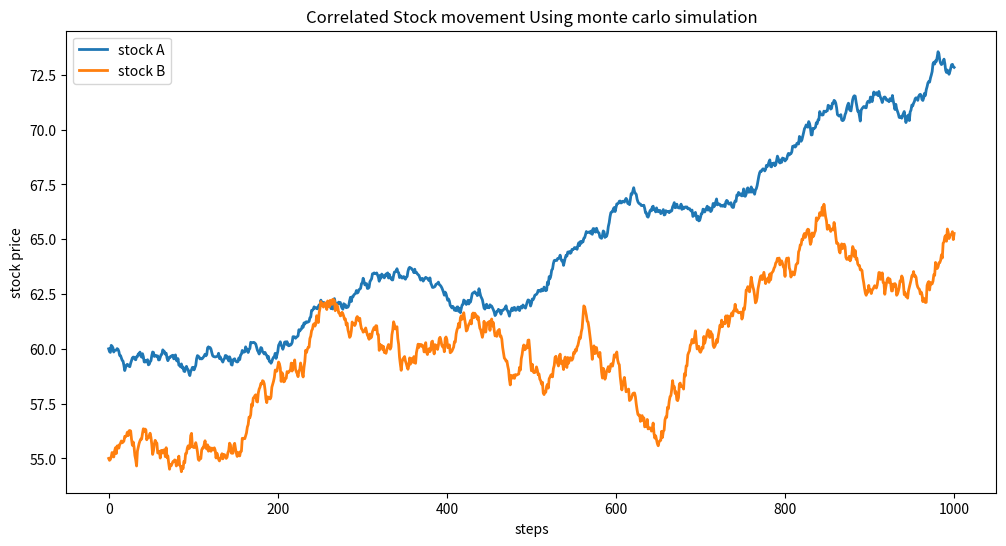

Python code for this plot:
import numpy as np
import seaborn as sns
import matplotlib.pyplot as plt

#setting two different expected returns
mu_a, mu_b = 0.2, 0.3

#setting two different expected volatility
sig_a, sig_b = 0.25, 0.35
 
#we want the starting price for the stock
s0_a, s0_b = 60, 55 

#we need to make a total amount of time and discretize the times 
T = 1
delta_t = 0.001

#this will be the number of steps in the function
steps = T / delta_t

#now we make a correlation variable
rho = 0.2

#now we make a correlation matrix
cor_matrix = np.array([[1.0, rho], [rho, 1.0]])

#now we want to get the diagnal matix
sd = np.diag([sig_a, sig_b])

#now we want to get the standard normal and multiply it by the covariance matrix
cov_matrix = np.dot(sd, np.dot(cor_matrix, sd))

#then use the cholesky decomposition
L = np.linalg.cholesky(cov_matrix)

plt.figure(figsize = (12,6))

#start with the beginning of the paths
path_a = [s0_a]
path_b = [s0_b]

'''
then we make these new variables probably because the for loop is going to 
change them and we need to put in initial values
'''
st_a, st_b = s0_a, s0_b

#go over all the steps
for i in range(int(steps)):
    
    #not sure what this is
    V = L.dot(np.random.normal(0,1,2))
    
    #this looks like it is doing something with changing the standard deviation
    
    st_a = st_a * np.exp((mu_a - 0.5 * sig_a ** 2) * delta_t + sig_a * np.sqrt(delta_t) * V[0])
    st_b = st_b * np.exp((mu_b - 0.5 * sig_b ** 2) * delta_t + sig_b * np.sqrt(delta_t) * V[1])
    
    #then append that into the path
    path_a.append(st_a)
    path_b.append(st_b)
    
#now we want to plot it
plt.plot(path_a, label = "stock A", linewidth = 2)
plt.plot(path_b, label = "stock B", linewidth = 2)

plt.legend()
plt.title('Correlated Stock movement Using monte carlo simulation')
plt.ylabel("stock price")
plt.xlabel('steps')